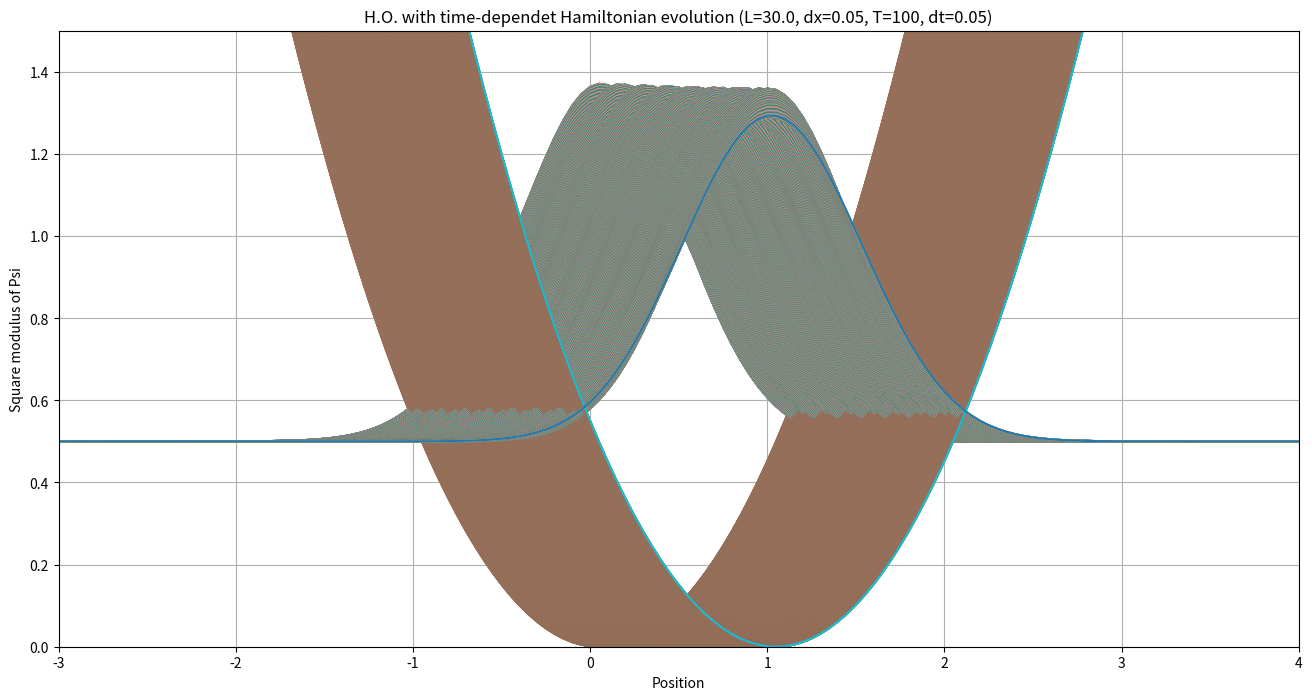
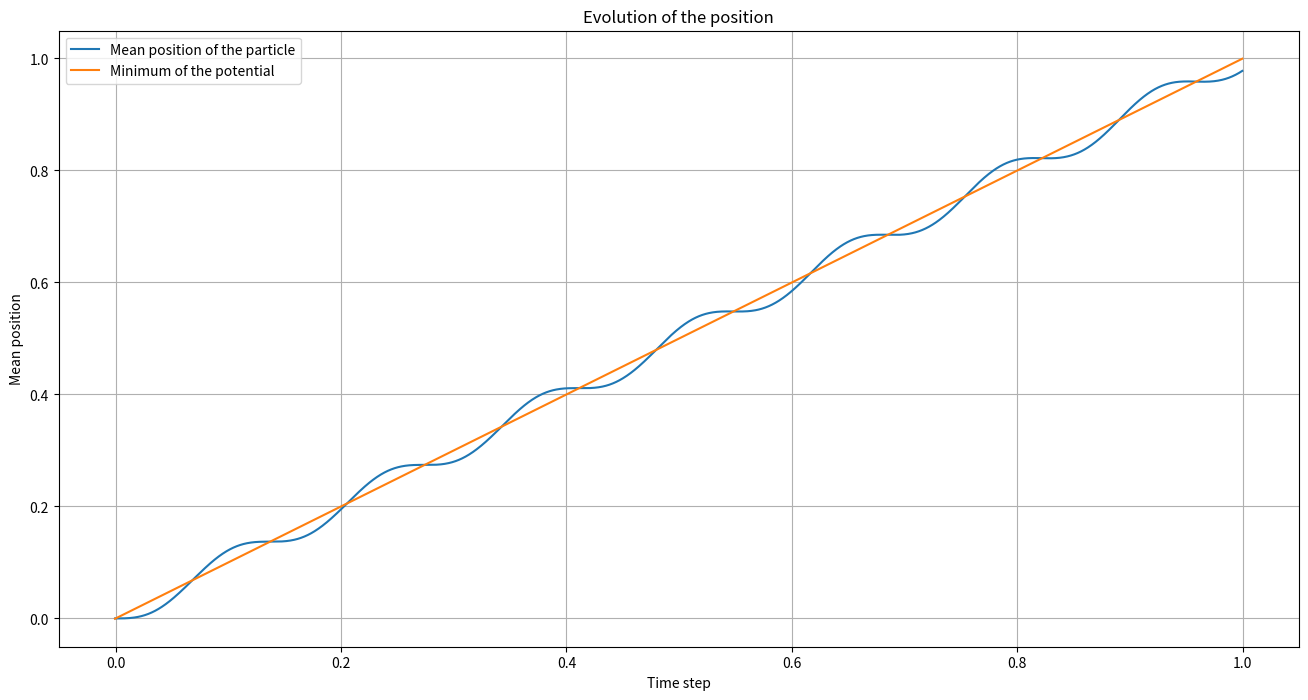

Generate these figures, in order, with matplotlib:
import time
import matplotlib.pyplot as plt
import numpy as np
from scipy.linalg import eigh_tridiagonal


def expected_time(times, it, cicles):
    """
    It calculates the expected time to complete a given number of iterations, based on the average time
    of the previous iterations
    
    :param times: the array of times for each iteration
    :param it: number of iterations
    :param cicles: number of cicles to run
    :return: The expected time to complete the remaining cicles.
    """
    sum = np.sum(times)
    return (((sum/it)*cicles)/60 - sum/60)

       
def progress_bar(progress, total, times):
    """
    It prints a progress bar with a remaining time estimate
    
    :param progress: the current progress
    :param total: the total number of iterations
    :param times: The time it took to complete the previous iteration
    :param label: The label to display before the progress bar
    """
    # Converting the time in minutes to seconds.
    minutes = int(times)
    seconds = int((times - minutes)*60)
    
    # Defining the percentage of progress
    percent = 100*(progress/float(total))
    
    # The above code is creating a variable called bar and assigning it a value of a string of '█'
    # multiplied by the integer of the percent variable. Then it is adding a string of '-' multiplied
    # by the integer of 100 minus the percent variable.
    bar = '█' * int(percent) + '-' * (100-int(percent))
    
    # Printing the progress bar and the remaining time.
    if progress > 1:
        if minutes > 0 :
            print(f"\033[1A\033[2K\rRemaining time: {minutes} minutes and {seconds} seconds\n|{bar}| {percent:.2f}% ({progress}/{total})", end="\r")
        else:
            print(f"\033[1A\033[2K\rRemaining time: {seconds} seconds\n|{bar}| {percent:.2f}% ({progress}/{total})", end="\r")
    else:
        if minutes >0 :
            print(f"Remaining time: {minutes} minutes and {seconds} seconds\n|{bar}| {percent:.2f}% ({progress}/{total})", end="\r")
        else:
            print(f"Remaining time: {seconds} seconds\n|{bar}| {percent:.2f}% ({progress}/{total})", end="\r")
    if progress == total:
        print(f"\033[1A\033[2K\rComplete!\n|{bar}| {percent:.2f}% ({progress}/{total})", end="\r")
        print("")


def norm(vec, dim, dx):
    """
    It takes a vector, a dimension, and a step size, and returns the vector normalized to 1
    
    :param vec: the vector to be normalized
    :param dim: dimension of the system
    :param dx: the step size in the x direction
    :return: The norm of the vector.
    """
    
    # Calculating the norm of the vector.
    norm_of_vector = 0
    for i in range(len(vec)):
        norm_of_vector = norm_of_vector + (vec[i].real**2 + vec[i].imag**2)*dx
    norm_of_vector = np.sqrt(norm_of_vector)
    
    # Normalizing the vector.
    vec = vec/norm_of_vector
    
    return vec


    
def plot(intspace, dx, T, dt, min, max, bintime, binspace, psi, dk, k_i, time_step, quantum_number):
    """
    It plots the evolution of the wave function in time, and the evolution of the mean position of the
    particle
    
    :param intspace: number of points in the space
    :param dx: the space step
    :param T: total time
    :param dt: time step
    :param min: minimum value of the position
    :param max: the maximum value of the position
    :param bintime: number of time steps
    :param binspace: number of points in the space
    :param psi: the wavefunction
    :param dk: the step in the momentum space
    :param k_i: the k-space grid
    :param time_step: the time step of the simulation
    :param quantum_number: the quantum number of the state you want to plot
    """
    
    time_spent = []
    
    # Setting the variable `start` to the current time.
    start = time.time()
    
    # Just a constant that is added to the wavefunction to get the correct energy.
    offset = quantum_number + 0.5
    
    # Creating a figure with the given parameters.
    fig, ax = plt.subplots(figsize=(16,8))
    ax.set_title('H.O. with time-dependet Hamiltonian evolution (L={}, dx={}, T={}, dt={})'.format(intspace, dx, T, dt))
    ax.set_xlabel('Position')
    ax.set_ylabel('Square modulus of Psi')
    ax.set_xlim([int(min/4), int(max/4)+1])
    ax.set_ylim([0, 1 + offset])
    ax.grid()
    
    # Plotting the wavefunction in the position space.
    ax.plot(np.linspace(min, max, binspace), psi.real**2+psi.imag**2 + offset, label='ground state')
    
    # Calculating the mean position of the particle at the initial time.
    somma = 0
    means=[]
    for i in range(binspace):
        somma = somma + dx*dx*(psi[i].real**2 + psi[i].imag**2)*(i-1)
    means.append(somma)
    
    # Calculating the evolution of the wavefunction in time.
    ii = complex(0,1)
    index = 0
    for i in range(bintime):
        
        partial = time.time()
        
        temp = psi

        potx  = np.array([])
        for j in range(binspace):
            potx = np.append(potx, [((min+(j-1)*dx - i*dt/T)**2)/2])
            temp[j] = np.exp(-ii*potx[j] *dt/2)*temp[j]
        ax.plot(np.linspace(min, max, binspace), potx, label='pot_t={}'.format(i/T*dt))
        
        # Calculating the wavefunction in the momentum space.
        forw = np.fft.fft(temp)
        forw = norm(forw, binspace, dk)
        potk = np.zeros(binspace)
        for j in range(binspace):
            potk[j] = (k_i[j]**2)/2
            forw[j] = np.exp(-ii*potk[j]*dt)*forw[j]
        
        # Calculating the wavefunction in the position space.
        back = np.fft.ifft(forw)
        back = norm(back, binspace, dx)
        for j in range(binspace):
            back[j] = np.exp(-ii*potx[j]*dt/2)*back[j]
        back = norm(back, binspace, dx)
        
        # Assigning the value of back to psi.
        psi = back
        
        # Plotting the wavefunction in the position space.
        ax.plot(np.linspace(min, max, binspace), psi.real**2 + psi.imag**2 + offset, label='q_t={}'.format(i/T*dt))
    
        # Calculating the mean position of the particle at each time step.
        somma = 0
        for j in range(binspace):
            somma = somma + dx*dx*(psi[j].real**2 + psi[j].imag**2)*(j-1)
        means.append(somma)
        
        # Time spent for the current cicles
        time_spent.append(time.time()-partial)
        
        # Printing the progress bar and the remainig time
        progress_bar(i+1, bintime, expected_time(time_spent, i+1, bintime))
        
    # Setting the variable `end` to the current time.
    end = time.time()
    
    # Getting the whole time of the computation
    total = end-start
    # The above code is calculating the total time it took to run the code.
    print(f"I spent {int(total/60)} minutes and {int(total - int(total/60)*60)} seconds to make the calculation")
    
    # show the plot
    plt.show()

    
    def f(x):
        """
        This function takes a number as input and returns the same number as output
        
        :param x: The value to be passed to the function
        :return: The value of x
        """
        return x

    
    # Creating a figure with the given parameters.
    fig, ax = plt.subplots(figsize=(16,8))
    ax.set_title('Evolution of the position')
    ax.set_xlabel('Time step')
    ax.set_ylabel('Mean position')
    ax.grid()

    # Plotting the mean position of the particle and the minimum of the potential.
    ax.plot(time_step, [m + min for m in means], label='Mean position of the particle')
    ax.plot(time_step, f(time_step), label='Minimum of the potential')

    # Plotting the legend of the figure.
    plt.legend()
    
    # Showing the plot.
    plt.show()
    
    
def momentum_space(binspace, eigenvectors, quantum_number, dx, dk):
    """
    It takes the eigenvectors and eigenvalues of the Hamiltonian and returns the momentum space
    wavefunction
    
    :param binspace: number of bins in the space domain
    :param eigenvectors: the eigenvectors of the Hamiltonian matrix
    :param quantum_number: the quantum number of the eigenvector you want to transform
    :param dx: the distance between each point in the position space
    :param dk: the step size in momentum space
    :return: The momentum space wavefunction and the momentum space grid.
    """
    
   # Creating a list from the eigenvector of the Hamiltonian matrix.
    psi = []
    for i in range(binspace):
        psi.append(complex(eigenvectors[i,quantum_number], 0))
        
    # Normalizing the wavefunction.
    psi = norm(psi, binspace, dx)
    
    # Creating a list of the values of the k-momentum.
    k_i = np.zeros(binspace)
    for i in range(1, int((len(k_i)+1)/2)):
        k_i[i] = (i-1)*dk
        k_i[len(k_i)-i] = (i-1)*dk
    k_i[int((len(k_i)+2)/2)] = np.pi/dx
    
    return psi, k_i
    

def tridiagonal_and_eigenproblem(binspace, dx, min, quantum_number):
    """
    The function takes in the number of bins, the bin size, the minimum value of the potential, and the
    quantum number of the eigenvalue you want to find. It then creates a tridiagonal matrix with the
    given parameters, and finds the eigenvalues and eigenvectors of the matrix
    
    :param binspace: The number of bins in the space
    :param dx: The step size of the binspace
    :param min: the minimum value of the x-axis
    :param quantum_number: The quantum number of the eigenvalue you want to find
    :return: The eigenvalues and eigenvectors of the tridiagonal matrix.
    """
    
    # Creating a list of the values of the main diagonal of the tridiagonal matrix.
    main_diagonal = []
    for i in range(binspace):    
        main_diagonal.append((min + (i-1)*dx)**2 + (2/(2*dx)**2))
        
    # Creating a list of the values of the subdiagonal of the tridiagonal matrix.
    subdiagonal = np.full( binspace-1, -1/(2*dx)**2)
        
    # Finding the eigenvalues and eigenvectors of the tridiagonal matrix.
    eigenvalues, eigenvectors = eigh_tridiagonal(main_diagonal, subdiagonal, select='i', select_range=(0,quantum_number + 1), check_finite=False)

    print(f'The eigenvalue is #{quantum_number+1}: {eigenvalues[quantum_number]}')
    
    return eigenvalues, eigenvectors


def time_dependent_harmonic_oscillator():
    """
    We define the minimum and maximum values of the space, and the total space. We define the total
    time. We define the step sizes in the x-direction, the time-direction, and the k-direction. We
    define the quantum number of the state that we want to plot. We define the number of bins in the
    space and in the time. We create a list of time steps. We calculate the eigenvalues and eigenvectors
    of the Hamiltonian. We calculate the wave function in the momentum space. We plot the wave function
    at each time step
    """

    # Defining the minimum and maximum values of the space, and the total space.
    min = -15.0
    max = 15.0
    intspace = max-min
    
    # The total time.
    T = 100
    
    # Dx is the step size in the x-direction, dt is the step size in the time-direction, and dk is the
    # step size in the k-direction. It is called 'discretization'
    dx = 0.05
    dt = 0.05
    dk = np.pi/intspace
    
    # The quantum number of the state that we want to plot.
    quantum_number = 0
    
    # Defining the number of bins in the space and in the time.
    binspace = int(intspace/dx)+1
    bintime = int(T/dt) 
    
    # Creating a list of time steps.
    time_step = []
    for i in range(bintime+1):
        time_step.append((i-1)*dt/T)
    
    # Calculating the eigenvalues and eigenvectors of the tridiagonal matrix.
    eigenvalues, eigenvectors = tridiagonal_and_eigenproblem(binspace, dx, min, quantum_number)
    
    # Calculating the wave function in the momentum space.
    psi, k_i = momentum_space(binspace, eigenvectors, quantum_number, dx, dk)
    
    # Plotting the wave function at each time step.
    plot(intspace, dx, T, dt, min, max, bintime, binspace, psi, dk, k_i, time_step, quantum_number)
    
if __name__ == '__main__':
    time_dependent_harmonic_oscillator()

